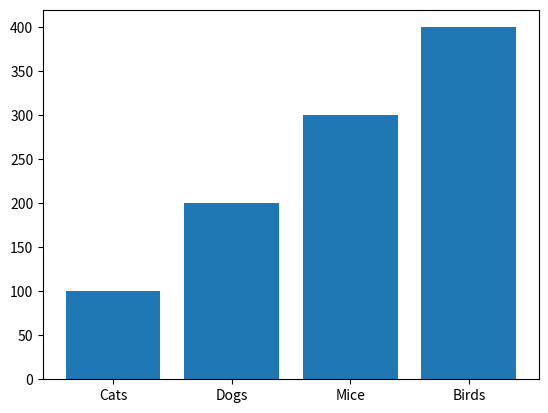

Reproduce this figure in Python. (Note: this script raises an exception after producing the figure.)
import matplotlib.pyplot as plt

# creating a bar graph
categories = ['Cats', 'Dogs', 'Mice', 'Birds']
values = [100, 200, 300, 400]

plt.bar(categories, values)
plt.savefig('gen_files/graphs/bargraph.png')
plt.show()
plt.close()

# creating a pie chart
slices = [100, 200, 300, 400]
labels = ['Cats', 'Dogs', 'Mice', 'Birds']
plt.pie(x=slices, labels=labels, autopct='%.1f%%')
plt.savefig('gen_files/graphs/piechart.png')
plt.show()
plt.close()
